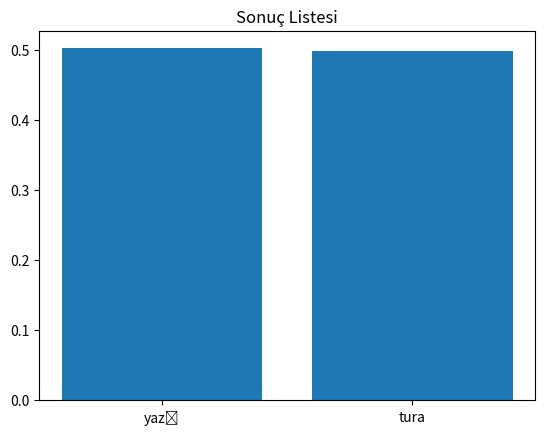

Write Python code to recreate this figure.
import random
import matplotlib.pyplot as plt

olaylar = ["yazı", "tura"]
yazi = 0
tura = 0
for i in range(1000):
    rastgele_secim = random.choice(olaylar)
    if rastgele_secim == "yazı":
        yazi += 1
    else:
        tura += 1
sonuclar = [yazi/1000, tura/1000] 
plt.bar(olaylar, sonuclar)
plt.title("Sonuç Listesi")
plt.show()
